Run: headless pygame with SDL's dummy video driver; simulated clock (each Clock.tick advances the game by its frame time, no real sleeping); random seed 0; keys injected as events and as key.get_pressed() state; no mouse input.
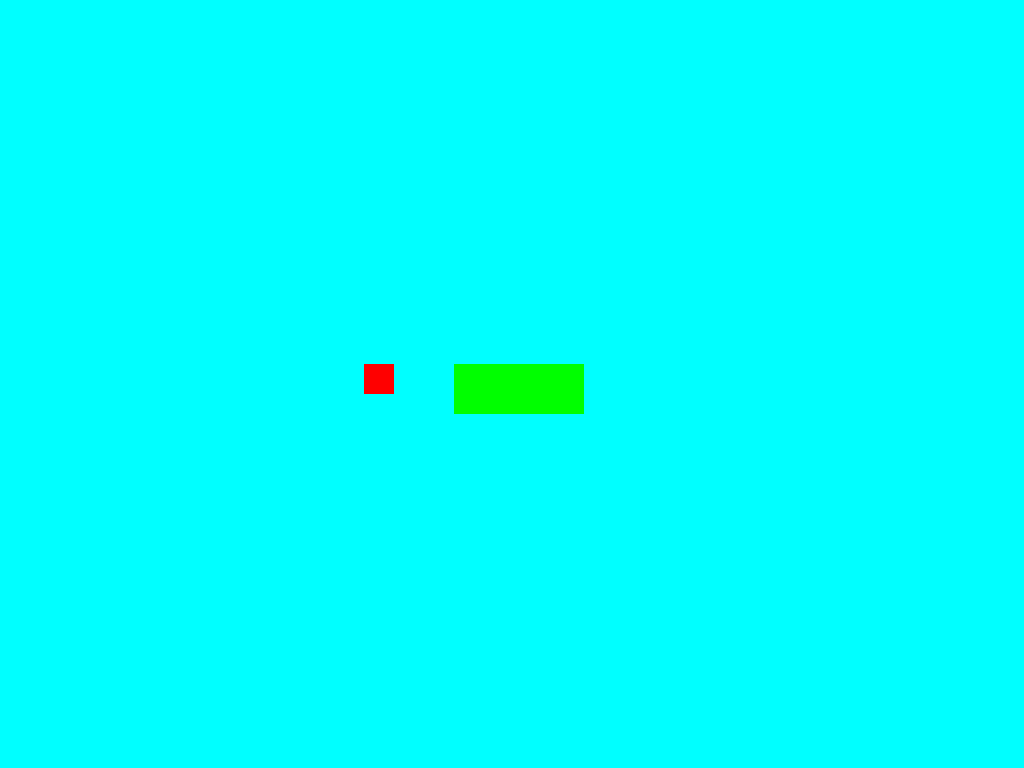
Frame 1 of 4 · flips 1–60 · no input
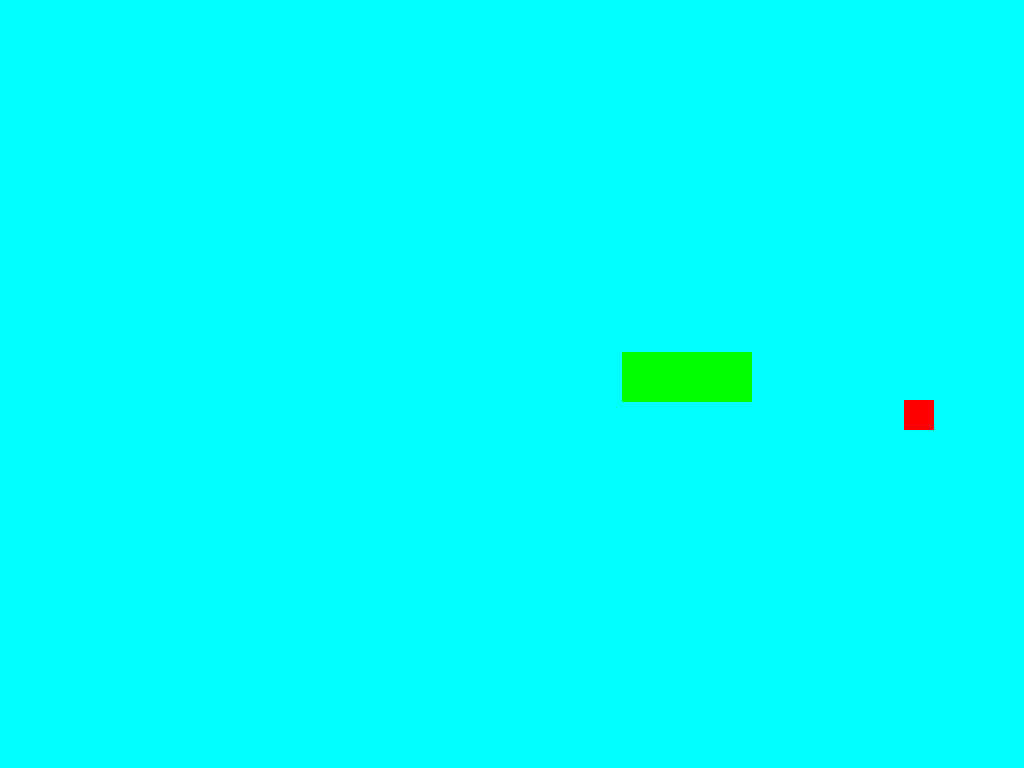
Frame 2 of 4 · flips 61–180 · tapped SPACE, RETURN · held RIGHT (→), D
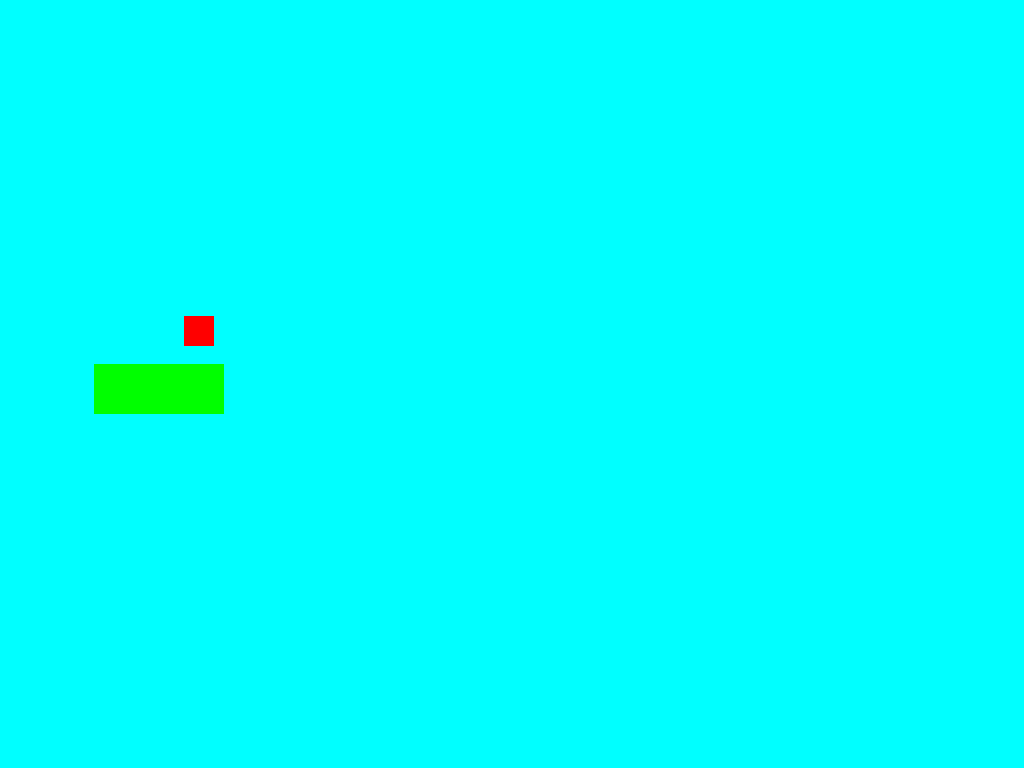
Frame 3 of 4 · flips 181–300 · held DOWN (↓), S
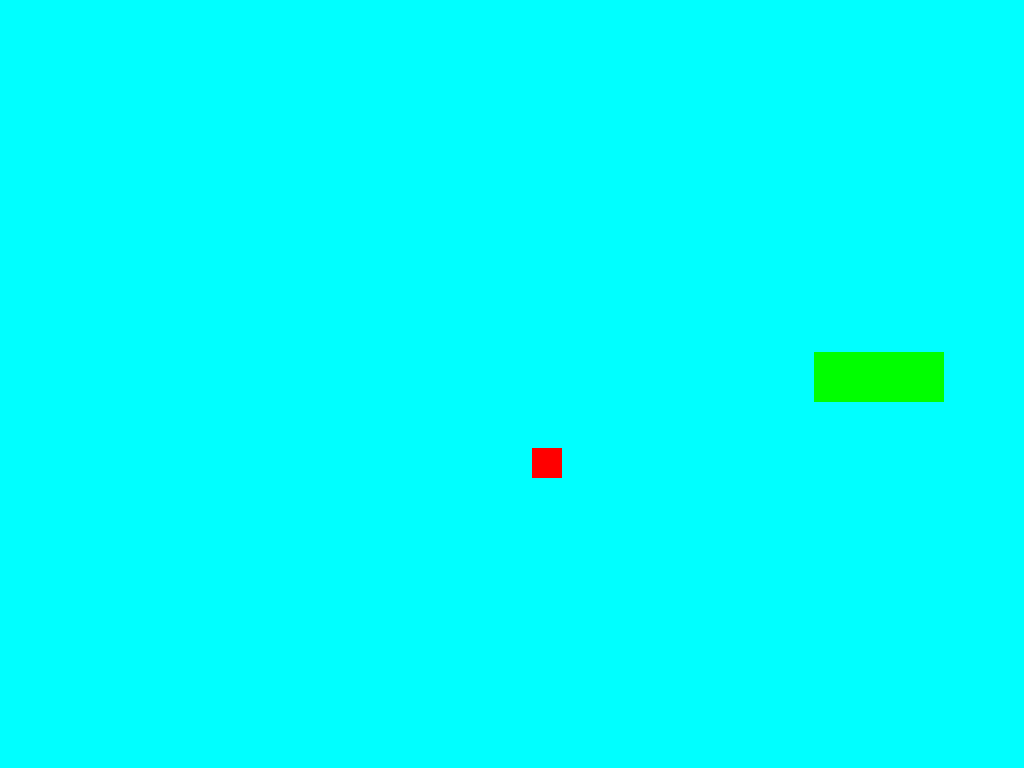
Frame 4 of 4 · flips 301–420 · held LEFT (←), A, UP (↑), W

The pygame program that drew these frames:

import pygame
import os

# clear terminal
os.system("cls")

# screen size
screen_width = 1024
screen_height = 768
screen_size = (screen_width, screen_height)

# pygame initialization
pygame.init()

# create squ
squ = pygame.Rect((10, 10, 30, 30))
squ_speed_x = 6
squ_speed_y = 6

# create rect
rec = pygame.Rect((100, 10, 130, 50))
rec_speed_x = 6
rec_speed_y = 6

# create pygame screen
screen = pygame.display.set_mode(screen_size)
pygame.display.set_caption("Moving a SQUARE with arrow keys - By Max Fischetti")

# create clock
fps_clock = pygame.time.Clock()
fps = 60

screen.fill("cyan")
run = True
# start game loop
while run == True:
    fps_clock.tick(fps)
    screen.fill("cyan")

    pygame.draw.rect(screen, "red", squ)
    pygame.draw.rect(screen, "green", rec)

    for event in pygame.event.get():
        if event.type == pygame.QUIT:
            run = False
          
    squ.x += squ_speed_x
    squ.y += squ_speed_y
    
    if squ.right >= screen_width:
        squ_speed_x *= -1
    if squ.bottom >= screen_height:
        squ_speed_y *= -1
    if squ.left <= 0:
        squ_speed_x *= -1
    if squ.top <= 0:
        squ_speed_y *= -1
        
          
    rec.x += rec_speed_x
    rec.y += rec_speed_y
    
    if rec.right >= screen_width:
        rec_speed_x *= -1
    if rec.bottom >= screen_height:
        rec_speed_y *= -1
    if rec.left <= 0:
        rec_speed_x *= -1
    if rec.top <= 0:
        rec_speed_y *= -1

    pygame.display.flip()
# end of game loop

print("game over")
